Run: headless pygame with SDL's dummy video driver; simulated clock (each Clock.tick advances the game by its frame time, no real sleeping); random seed 0; keys injected as events and as key.get_pressed() state; no mouse input.
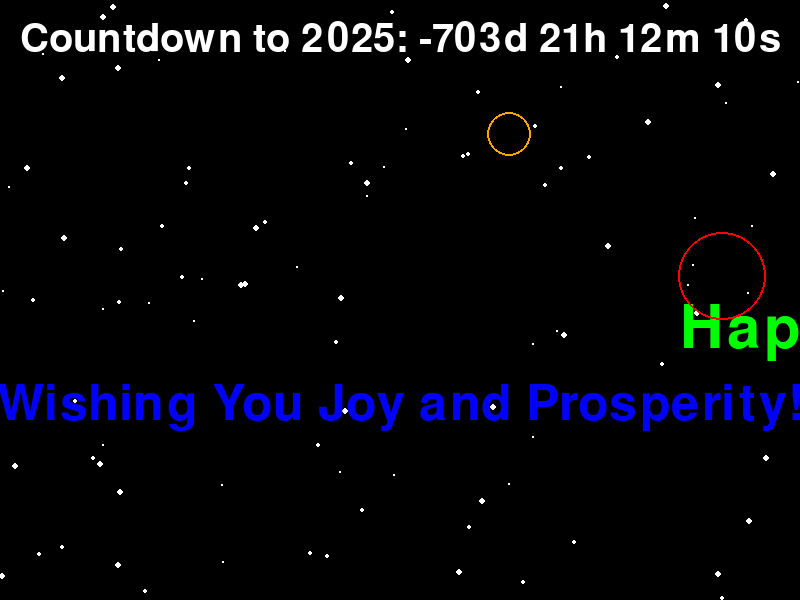
Frame 1 of 4 · flips 1–60 · no input
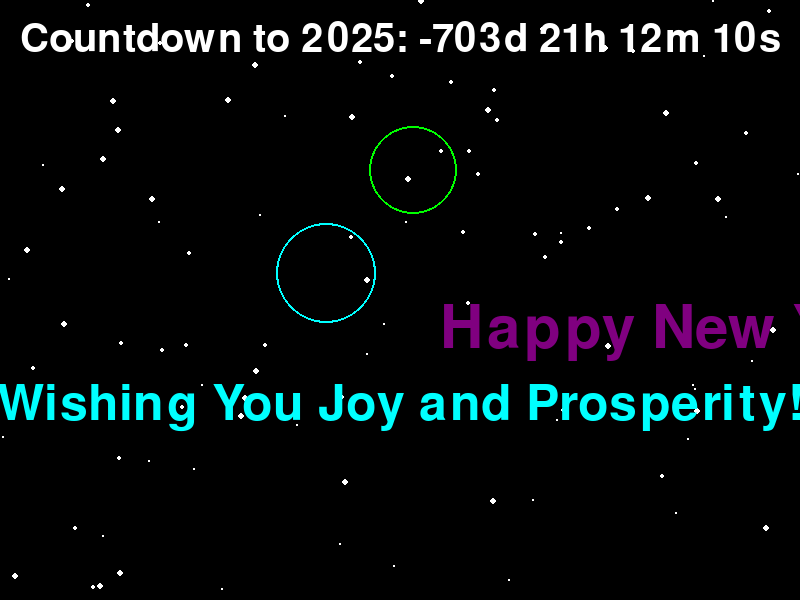
Frame 2 of 4 · flips 61–180 · tapped SPACE, RETURN · held RIGHT (→), D
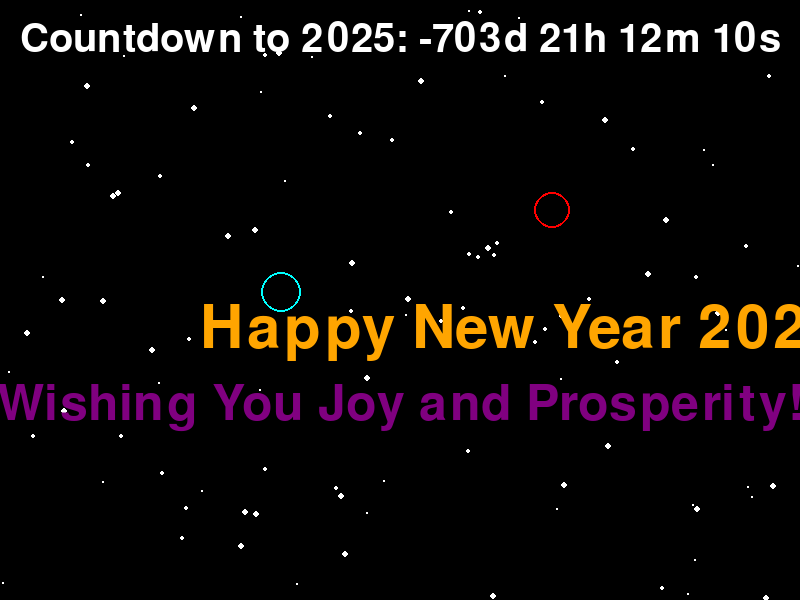
Frame 3 of 4 · flips 181–300 · held DOWN (↓), S
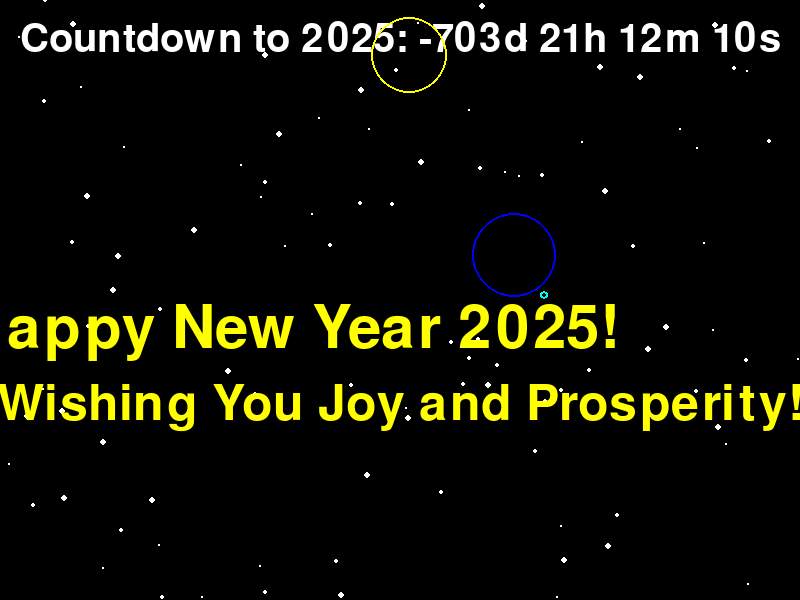
Frame 4 of 4 · flips 301–420 · held LEFT (←), A, UP (↑), W

The pygame program that drew these frames:

import pygame
import random
import time
from datetime import datetime

pygame.init()

WIDTH, HEIGHT = 800, 600
screen = pygame.display.set_mode((WIDTH, HEIGHT))
pygame.display.set_caption("Happy New Year 2025")

BLACK = (0, 0, 0)
WHITE = (255, 255, 255)
RED = (255, 0, 0)
YELLOW = (255, 255, 0)
BLUE = (0, 0, 255)
GREEN = (0, 255, 0)
PURPLE = (128, 0, 128)
CYAN = (0, 255, 255)
ORANGE = (255, 165, 0)
COLORS = [RED, YELLOW, BLUE, GREEN, PURPLE, CYAN, ORANGE]

font_large = pygame.font.Font(pygame.font.get_default_font(), 60)
font_small = pygame.font.Font(pygame.font.get_default_font(), 40)
font_medium = pygame.font.Font(pygame.font.get_default_font(), 50)

clock = pygame.time.Clock()

class Star:
    def __init__(self):
        self.x = random.randint(0, WIDTH)
        self.y = random.randint(0, HEIGHT)
        self.radius = random.randint(1, 3)
        self.speed = random.uniform(0.5, 1.5)

    def update(self):
        self.y += self.speed
        if self.y > HEIGHT:
            self.y = 0
            self.x = random.randint(0, WIDTH)

    def draw(self):
        pygame.draw.circle(screen, WHITE, (self.x, self.y), self.radius)

class Firework:
    def __init__(self):
        self.x = random.randint(50, WIDTH - 50)
        self.y = random.randint(50, HEIGHT // 2)
        self.color = random.choice(COLORS)
        self.radius = random.randint(2, 5)
        self.explosion_radius = 0
        self.exploded = False

    def update(self):
        if not self.exploded:
            self.explosion_radius += 2
            if self.explosion_radius > 50:
                self.exploded = True
        else:
            self.explosion_radius -= 2

    def draw(self):
        if self.explosion_radius > 0:
            pygame.draw.circle(screen, self.color, (self.x, self.y), self.explosion_radius, 2)

def countdown_to_new_year():
    target_time = datetime(2025, 1, 1, 0, 0, 0)
    current_time = datetime.now()
    time_difference = target_time - current_time

    days, seconds = time_difference.days, time_difference.seconds
    hours = seconds // 3600
    minutes = (seconds % 3600) // 60
    seconds = seconds % 60

    return f"{days}d {hours}h {minutes}m {seconds}s"

def main():
    running = True
    fireworks = []
    stars = [Star() for _ in range(100)]
    text_x = WIDTH

    while running:
        screen.fill(BLACK)

        for event in pygame.event.get():
            if event.type == pygame.QUIT:
                running = False

        for star in stars:
            star.update()
            star.draw()

        countdown_text = font_small.render(f"Countdown to 2025: {countdown_to_new_year()}", True, WHITE)
        screen.blit(countdown_text, (20, 20))

        text = font_large.render("Happy New Year 2025!", True, random.choice(COLORS))
        text_x -= 2  # Move text to the left
        if text_x < -text.get_width():
            text_x = WIDTH
        screen.blit(text, (text_x, HEIGHT // 2))

        subtext = font_medium.render("Wishing You Joy and Prosperity!", True, random.choice(COLORS))
        screen.blit(subtext, (WIDTH // 2 - subtext.get_width() // 2, HEIGHT // 2 + 80))

        if random.randint(0, 20) == 0:  
            fireworks.append(Firework())

        for firework in fireworks[:]:
            firework.update()
            firework.draw()
            if firework.explosion_radius <= 0:
                fireworks.remove(firework)

        pygame.display.flip()

        clock.tick(30)

    pygame.quit()

if __name__ == "__main__":
    main()
